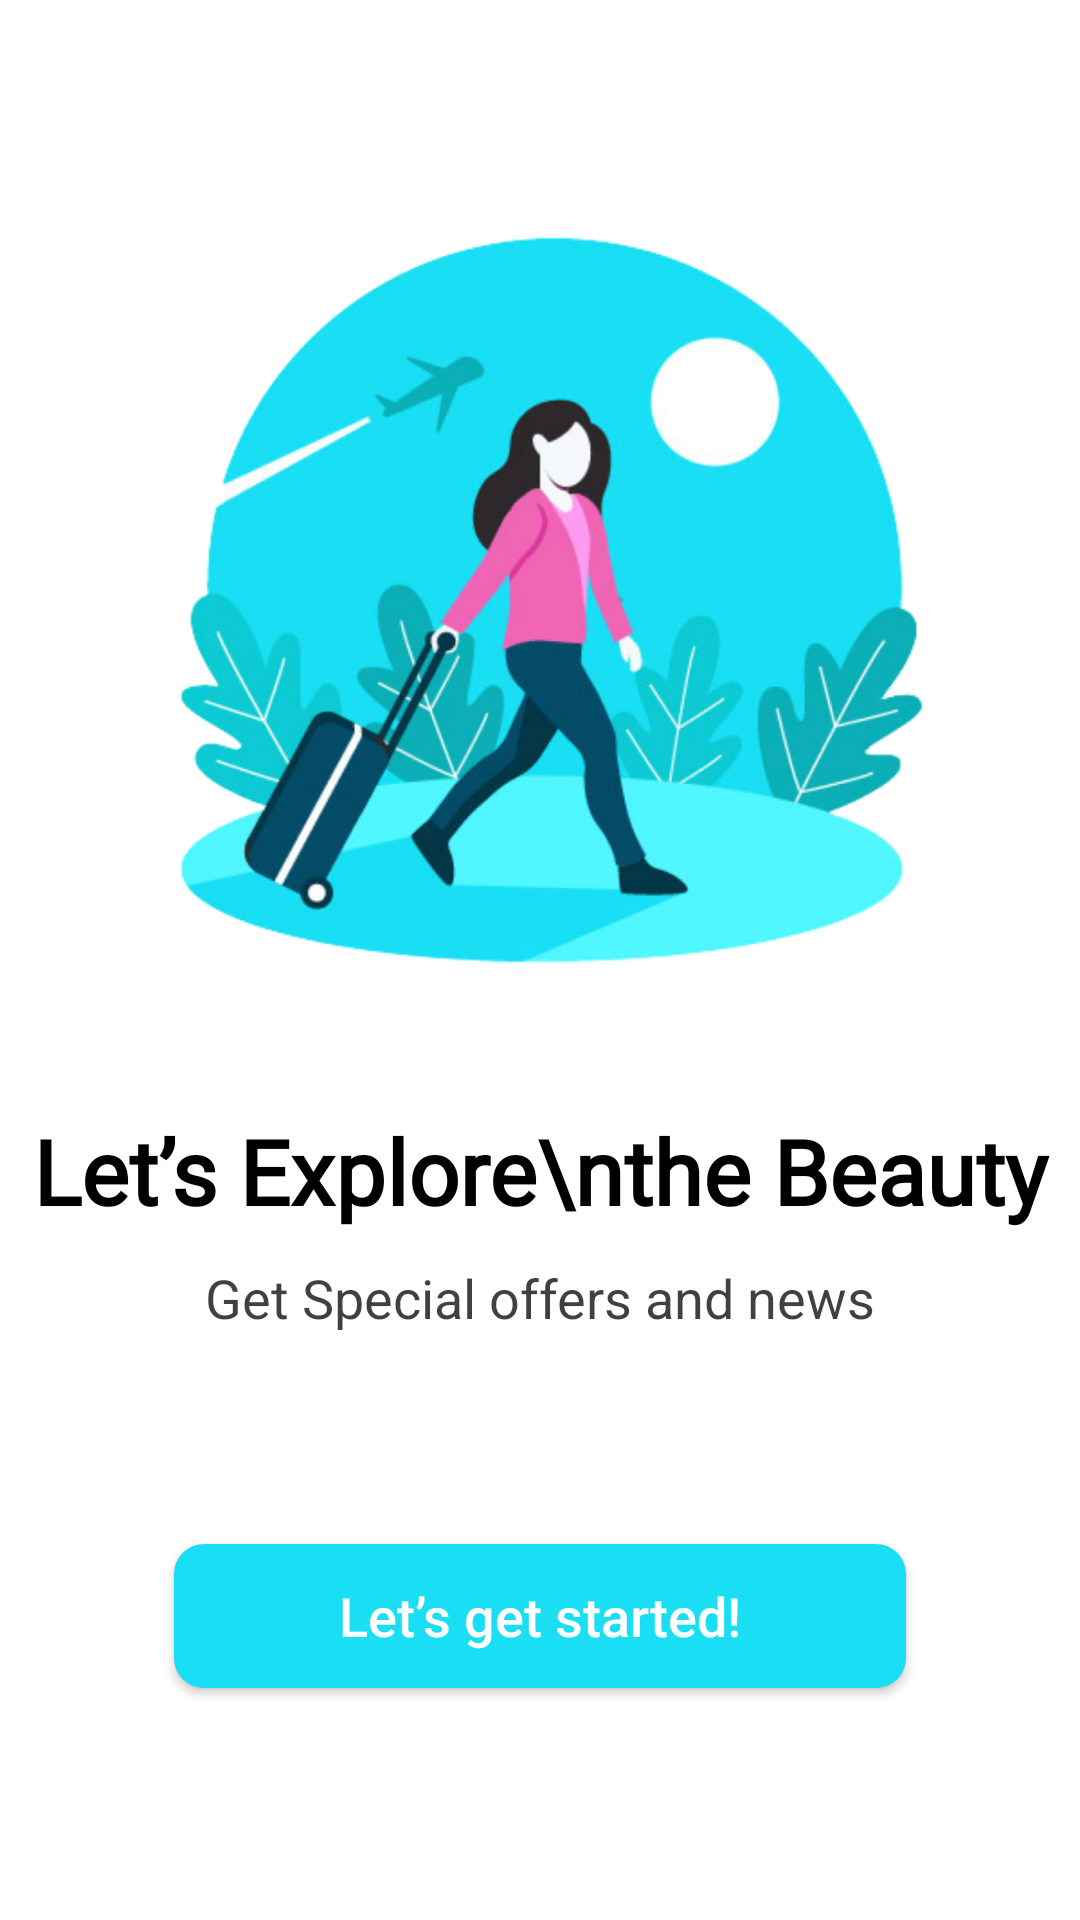

The Android layout XML behind this screen, and the referenced resources:
<!-- AndroidManifest.xml: application theme Theme.Hotel -->
<!-- res/layout/activity_splash_screen2.xml -->
<?xml version="1.0" encoding="utf-8"?>
<ScrollView xmlns:android="http://schemas.android.com/apk/res/android"
    xmlns:tools="http://schemas.android.com/tools"
    android:layout_width="match_parent"
    android:layout_height="match_parent"
    android:background="@color/white"
    android:orientation="vertical"
    android:weightSum="1"
    tools:context="com.app.LukandaH.Activities.GetStartedActivity">

    <LinearLayout
        android:layout_width="match_parent"
        android:layout_height="match_parent"
        android:orientation="vertical"
        android:weightSum="1">

        <LinearLayout
            android:layout_width="match_parent"
            android:layout_height="wrap_content"
            android:layout_marginTop="50dp"
            android:orientation="vertical">

            <ImageView
                android:layout_width="300dp"
                android:layout_height="300dp"
                android:layout_gravity="center"
                android:src="@drawable/img" />

            <TextView
                android:layout_width="match_parent"
                android:layout_height="wrap_content"
                android:layout_marginTop="20dp"
                android:fontFamily="@font/sf_pro_display"
                android:gravity="center"
                android:text="Let’s Explore\nthe Beauty"
                android:textColor="@color/black"
                android:textSize="30sp"
                android:textStyle="bold" />

            <TextView
                android:layout_width="match_parent"
                android:layout_height="wrap_content"
                android:layout_marginTop="10dp"
                android:layout_marginBottom="10dp"
                android:gravity="center"
                android:text="Get Special offers and news"
                android:textColor="@color/black75"
                android:textSize="18sp" />
        </LinearLayout>


        <Button
            android:id="@+id/startButton"
            android:layout_width="match_parent"
            android:layout_height="wrap_content"
            android:layout_marginLeft="58dp"
            android:layout_marginTop="60dp"
            android:layout_marginRight="58dp"
            android:layout_marginBottom="20dp"
            android:background="@drawable/roundcorners"
            android:text="Let’s get started!"
            android:textAllCaps="false"
            android:textSize="18sp" />
    </LinearLayout>
</ScrollView>
<!-- resources referenced by this layout -->
<resources>
  <color name="black">#FF000000</color>
  <color name="black75">#BF000000</color>
  <color name="white">#FFFFFFFF</color>
  <!-- drawable img: png bitmap (drawable, 844122 bytes) -->
  <!-- drawable roundcorners (drawable) -->
  <?xml version="1.0" encoding="utf-8"?>
  <shape xmlns:android="http://schemas.android.com/apk/res/android">
  
      <solid android:color="@color/skyblue" />
      <corners android:radius="10dp" />
  </shape>
  <style name="Theme.Hotel" parent="Theme.Design.NoActionBar">
          
          <item name="colorPrimary">@color/black</item>
          <item name="colorPrimaryVariant">@color/black</item>
          <item name="colorOnPrimary">@color/white</item>
          
          <item name="colorSecondary">@color/black</item>
          <item name="colorSecondaryVariant">@color/black</item>
          <item name="colorOnSecondary">@color/black</item>
          <item name="colorAccent">@color/white</item>
          
          <item name="android:statusBarColor" tools:targetApi="l">?attr/colorPrimaryVariant</item>
          <item name="android:autofilledHighlight" tools:targetApi="o">@android:color/transparent</item>
          
      </style>
  <color name="skyblue">#1ADEF4</color>
</resources>
